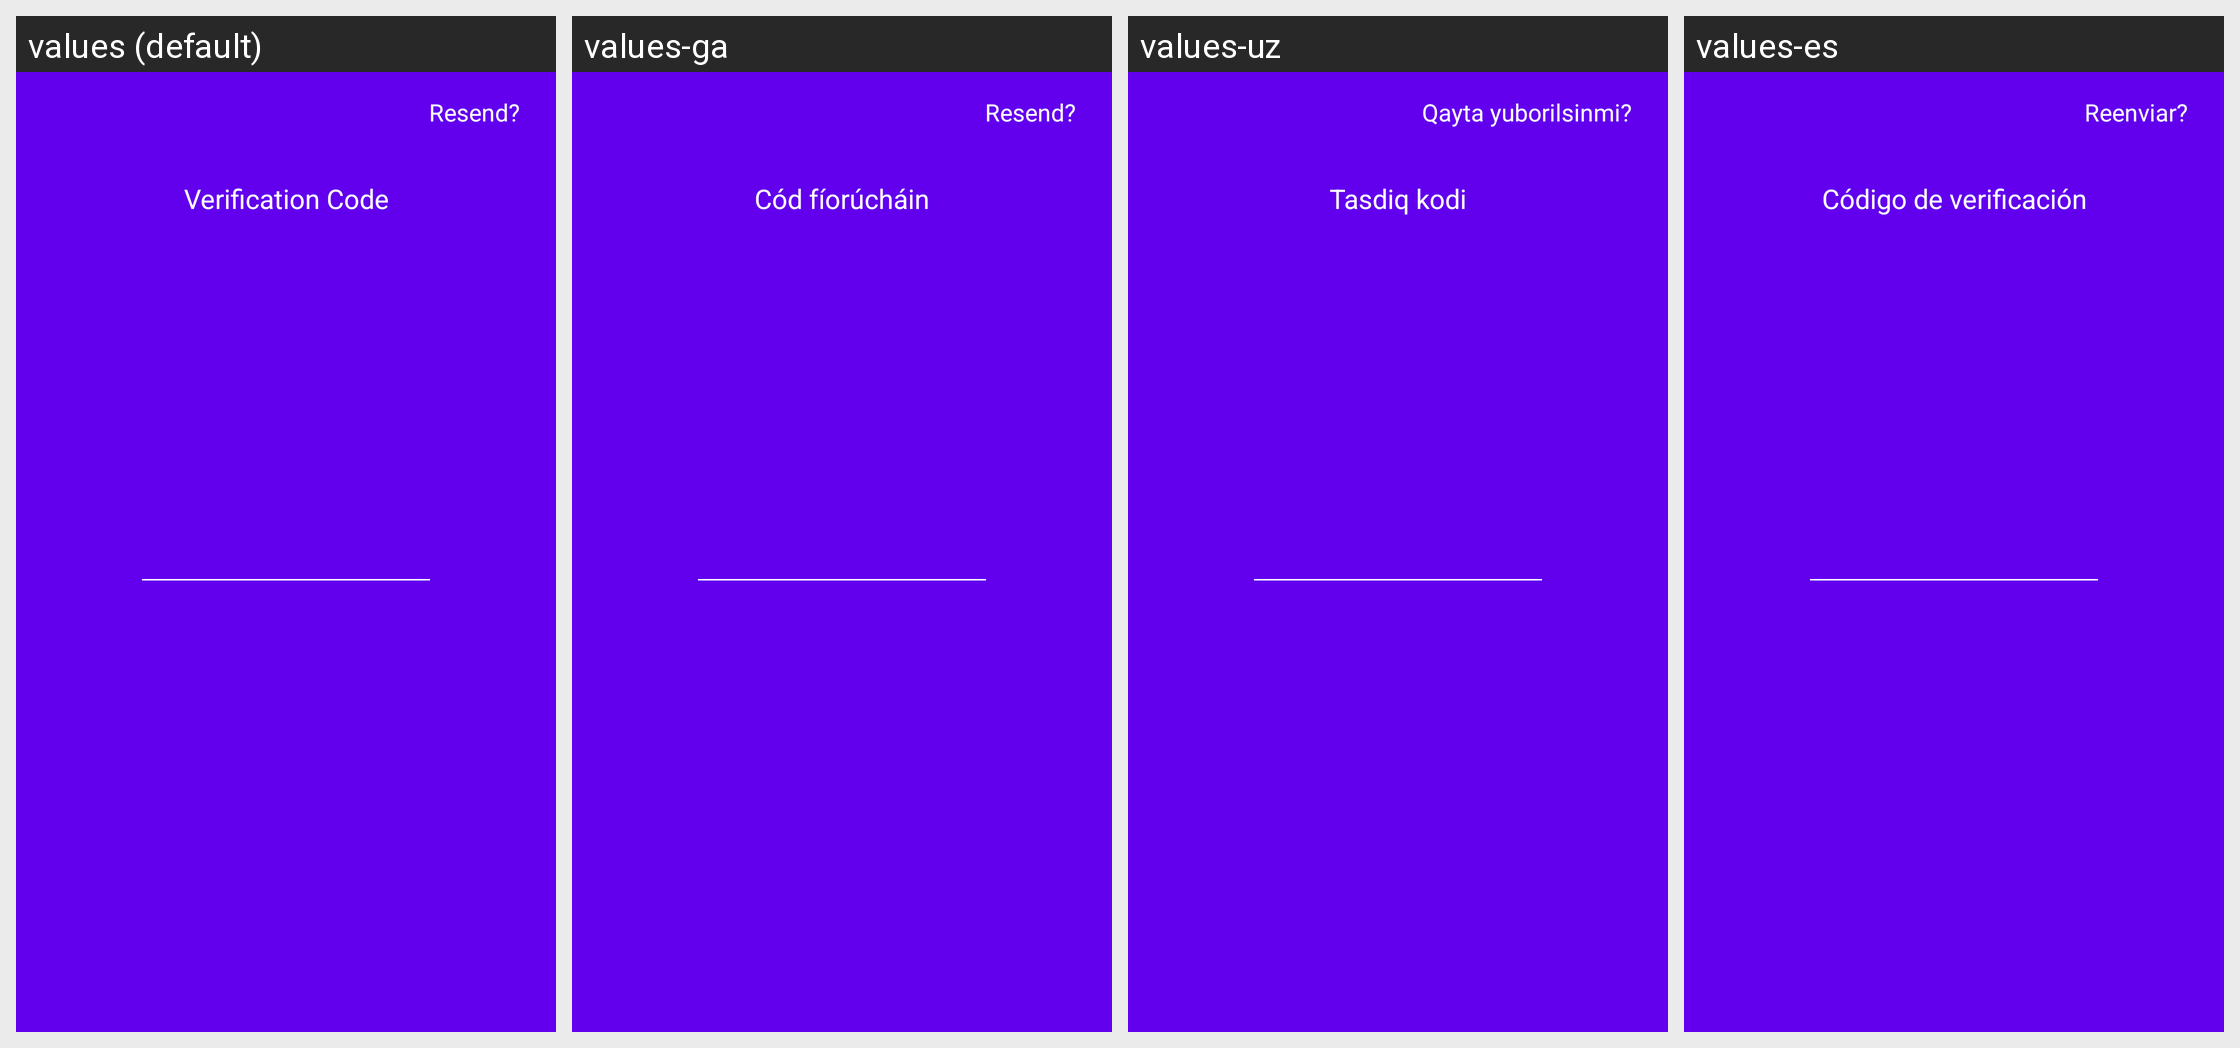

Translations of the strings shown on this Android screen, per locale in the grid:
Android screen res/layout/activity_sign_in_2.xml rendered under 4 locales, left to right: values (default), values-ga, values-uz, values-es. Device: Nexus 5 (rendered at 1080×1920; each locale shown at half size, 540×960, under a caption strip naming it); theme AppTheme.
Other locales in the repository, not shown: values-ar, values-de, values-fr, values-id, values-it, values-iw, values-nl, values-no, values-pt, values-ru, values-sv, values-th.
Strings drawn on this screen, with the default value and each locale's value (text and hints the layout hard-codes, and strings that could not be matched under every locale, appear in the picture but are not listed):

resend
  values: Resend?
  values-ga: Resend?
  values-uz: Qayta yuborilsinmi?
  values-es: Reenviar?

verification_code
  values: Verification Code
  values-ga: Cód fíorúcháin
  values-uz: Tasdiq kodi
  values-es: Código de verificación
